Run: headless pygame with SDL's dummy video driver; simulated clock (each Clock.tick advances the game by its frame time, no real sleeping); random seed 0; keys injected as events and as key.get_pressed() state; no mouse input.
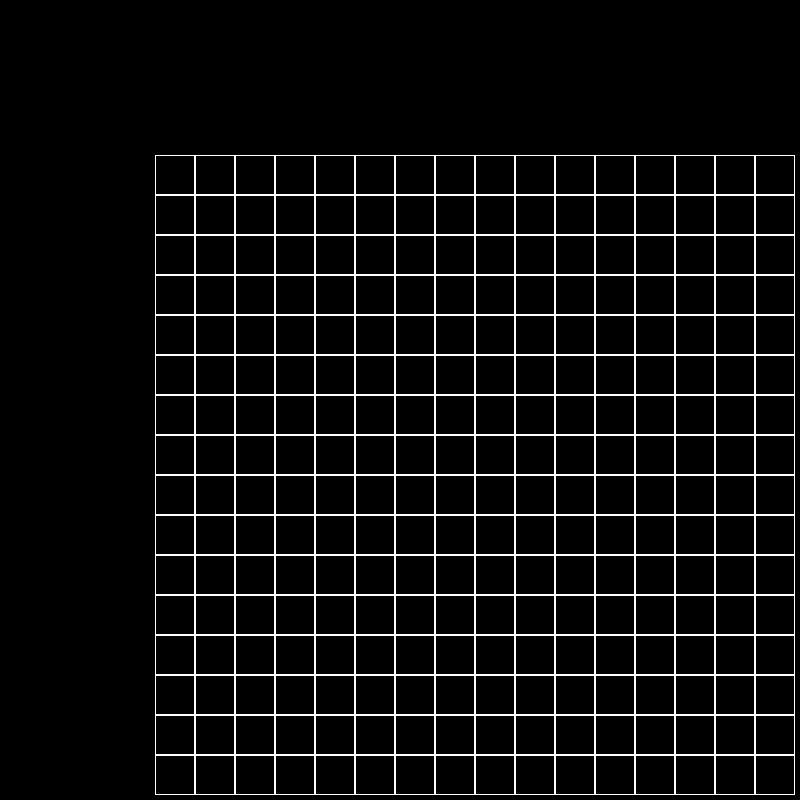
Frame 1 of 4 · flips 1–60 · no input
Frame 2 of 4 · flips 61–180 · tapped SPACE, RETURN · held RIGHT (→), D · screen unchanged from frame 1, image omitted
Frame 3 of 4 · flips 181–300 · held DOWN (↓), S · screen unchanged from frame 2, image omitted
Frame 4 of 4 · flips 301–420 · held LEFT (←), A, UP (↑), W · screen unchanged from frame 3, image omitted

The pygame program that drew these frames:

# Main game file
import pygame


pygame.init()
size = (800, 800)
screen = pygame.display.set_mode(size)
pygame.display.set_caption("TD")
clock = pygame.time.Clock()
FPS = 60


class SpriteGroup(pygame.sprite.Sprite):

    def __init__(self):
        super().__init__()

    def get_event(self, event):
        for sprite in self:
            sprite.get_event(event)


class Sprite(pygame.sprite.Sprite):

    def __init__(self):
        super().__init__()
        self.rect = None

    def get_event(self, event):
        pass


class Board(object):

    def __init__(self, width=16, height=16, cell_size=40):
        self.width = width
        self.height = height
        self.top = 155
        self.side = 155
        self.cell_size = cell_size
        self.board = [[0] * width for _ in range(height)]

    def render(self, screen):
        for y in range(self.height):
            for x in range(self.width):
                pygame.draw.rect(screen, pygame.Color(255, 255, 255), (
                    x * self.cell_size + self.side, y * self.cell_size + self.top, self.cell_size,
                    self.cell_size), 1)

    def get_cell(self, mouse_pos) -> tuple:
        if not (self.side <= mouse_pos[0] <= self.side + self.width * self.cell_size and
                self.top <= mouse_pos[1] <= self.top + self.height * self.cell_size):
            return None
        x = (mouse_pos[0] - self.left) // self.cell_size
        y = (mouse_pos[1] - self.top) // self.cell_size
        return (x, y)

    def get_click(self, mouse_pos) -> None:
        cell = self.get_cell(mouse_pos)
        self.on_click(cell)


def start_screen() -> None:
    pass

def main() -> None:
    running = True
    board = Board(16, 16, 40)
    while running:
        for event in pygame.event.get():
            if event.type == pygame.QUIT:
                running = False
        screen.fill((0, 0, 0))
        board.render(screen)
        pygame.display.flip()
        clock.tick(FPS)
    pygame.quit()


if __name__ == "__main__":
    main()
